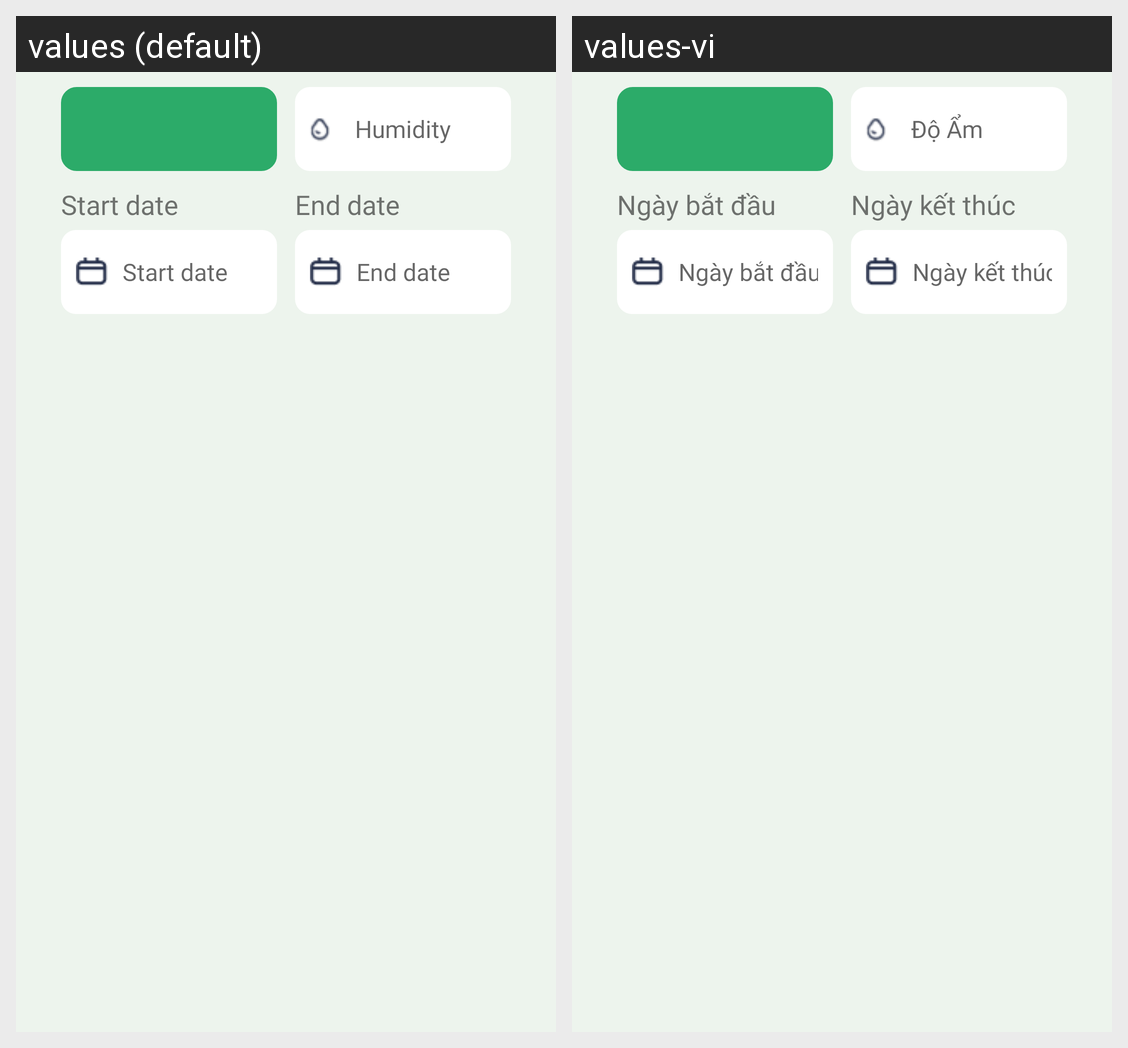

Here is an Android app screen in its default locale and in the app's own translations. Write out the translated-string differences for the strings that appear on this screen.
Android screen res/layout/phase.xml rendered under 2 locales, left to right: values (default), values-vi. Device: Nexus 5 (rendered at 1080×1920; each locale shown at half size, 540×960, under a caption strip naming it); theme Theme.IntrovertGarden.
Strings drawn on this screen, with the default value and each locale's value (text and hints the layout hard-codes, and strings that could not be matched under every locale, appear in the picture but are not listed):

humidity
  values: Humidity
  values-vi: Độ Ẩm

start_date
  values: Start date
  values-vi: Ngày bắt đầu

end_date
  values: End date
  values-vi: Ngày kết thúc
